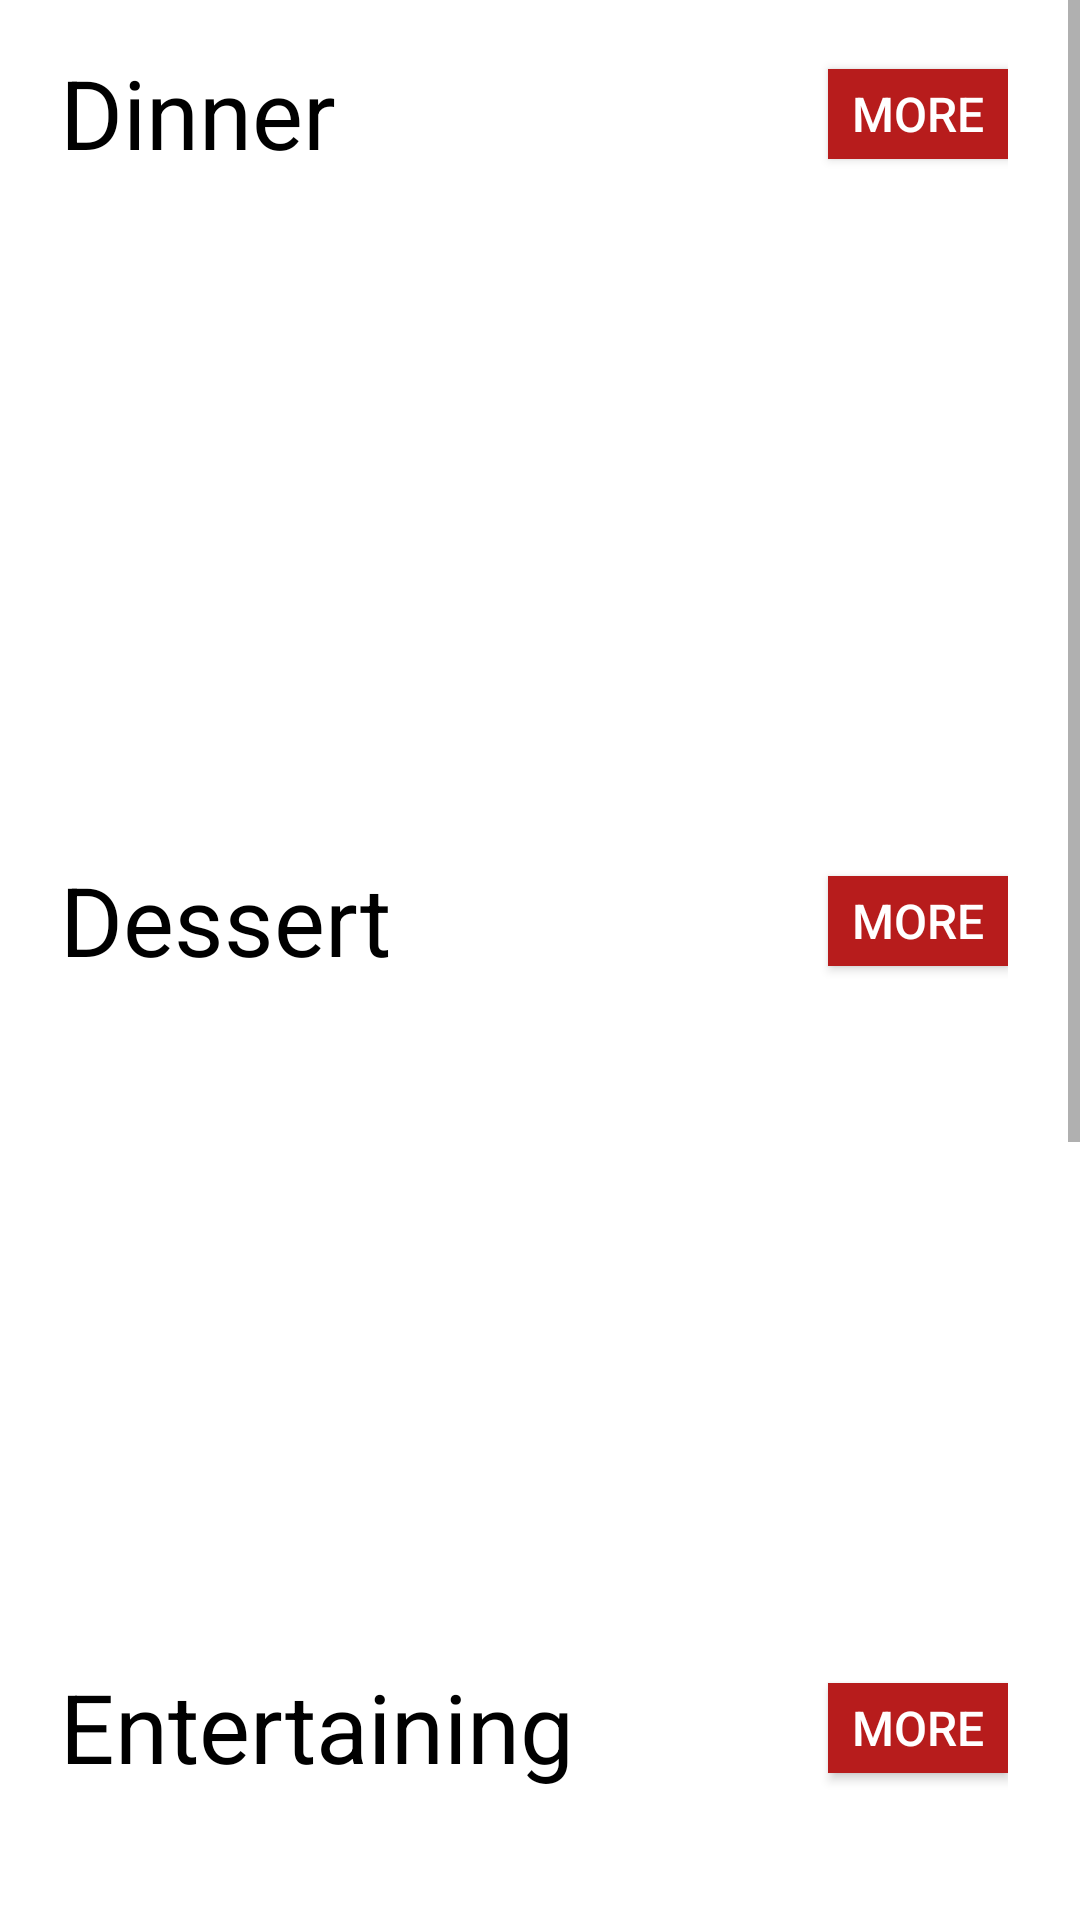

Produce the Android XML layout that renders to this screen, including the resource entries it uses.
<!-- AndroidManifest.xml: application theme AppTheme -->
<!-- res/layout/home_fragment.xml -->
<?xml version="1.0" encoding="utf-8"?>
<ScrollView xmlns:android="http://schemas.android.com/apk/res/android"
    android:layout_width="match_parent" android:layout_height="match_parent"
    android:scrollbarStyle="outsideInset"
    android:background="@android:color/white">

        <TableLayout
            android:layout_width="match_parent"
            android:layout_height="match_parent"
            android:layout_margin="10dp">

            
            <TableRow android:paddingLeft="10dp" android:paddingRight="10dp">
                <TextView
                    android:id="@+id/categoryName"
                    android:gravity="start"
                    android:text="@string/category_dinner"
                    android:textColor="@android:color/black"
                    android:textSize="32sp"
                    android:layout_marginTop="6dp"
                    android:layout_weight="1"
                    />
                <Button
                    android:id="@+id/btnMoreDinner"
                    style="?android:attr/buttonStyleSmall"
                    android:minHeight="30dp"
                    android:minWidth="60dp"
                    android:background="@color/ColorPrimaryDark"
                    android:text="@string/more"
                    android:textSize="16sp"
                    android:textColor="@android:color/white"
                    />
            </TableRow>
            <TableRow android:layout_marginTop="10dp">
                <HorizontalScrollView
                    android:id="@+id/myHV"
                    android:layout_width="wrap_content"
                    android:layout_height="200dp"
                    android:layout_centerHorizontal="true"
                    >

                    <LinearLayout
                        android:id="@+id/myGallery"
                        android:layout_width="wrap_content"
                        android:layout_height="wrap_content"
                        android:orientation="horizontal">
                    </LinearLayout>
                </HorizontalScrollView>

            </TableRow>

            
            <TableRow android:paddingLeft="10dp" android:paddingRight="10dp" android:paddingTop="10dp">
                <TextView
                    android:id="@+id/categoryName2"
                    android:gravity="start"
                    android:text="@string/category_dessert"
                    android:textColor="@android:color/black"
                    android:textSize="32sp"
                    android:layout_marginTop="6dp"
                    android:layout_weight="1"
                    />
                <Button
                    android:id="@+id/btnMoreDessert"
                    style="?android:attr/buttonStyleSmall"
                    android:minHeight="30dp"
                    android:minWidth="60dp"
                    android:background="@color/ColorPrimaryDark"
                    android:text="@string/more"
                    android:textSize="16sp"
                    android:textColor="@android:color/white"
                    />
            </TableRow>
            <TableRow android:layout_marginTop="10dp">
                <HorizontalScrollView
                    android:id="@+id/myHV2"
                    android:layout_width="wrap_content"
                    android:layout_height="200dp"
                    android:layout_centerHorizontal="true"
                    >

                    <LinearLayout
                        android:id="@+id/myGallery2"
                        android:layout_width="wrap_content"
                        android:layout_height="wrap_content"
                        android:orientation="horizontal">
                    </LinearLayout>
                </HorizontalScrollView>
            </TableRow>

            
            <TableRow android:paddingLeft="10dp" android:paddingRight="10dp" android:paddingTop="10dp">
                <TextView
                    android:id="@+id/categoryName3"
                    android:gravity="start"
                    android:text="@string/category_entertaining"
                    android:textColor="@android:color/black"
                    android:textSize="32sp"
                    android:layout_marginTop="6dp"
                    android:layout_weight="1"
                    />
                <Button
                    android:id="@+id/btnMoreEnter"
                    style="?android:attr/buttonStyleSmall"
                    android:minHeight="30dp"
                    android:minWidth="60dp"
                    android:background="@color/ColorPrimaryDark"
                    android:text="@string/more"
                    android:textSize="16sp"
                    android:textColor="@android:color/white"
                    />
            </TableRow>
            <TableRow android:layout_marginTop="10dp">
                <HorizontalScrollView
                    android:id="@+id/myHV3"
                    android:layout_width="wrap_content"
                    android:layout_height="200dp"
                    android:layout_centerHorizontal="true"
                    >

                    <LinearLayout
                        android:id="@+id/myGallery3"
                        android:layout_width="wrap_content"
                        android:layout_height="wrap_content"
                        android:orientation="horizontal">
                    </LinearLayout>
                </HorizontalScrollView>
            </TableRow>

            
            <TableRow android:paddingLeft="10dp" android:paddingRight="10dp" android:paddingTop="10dp">
                <TextView
                    android:id="@+id/categoryName4"
                    android:gravity="start"
                    android:text="@string/category_healthy"
                    android:textColor="@android:color/black"
                    android:textSize="32sp"
                    android:layout_marginTop="6dp"
                    android:layout_weight="1"
                    />
                <Button
                    android:id="@+id/btnMoreHealthy"
                    style="?android:attr/buttonStyleSmall"
                    android:minHeight="30dp"
                    android:minWidth="60dp"
                    android:background="@color/ColorPrimaryDark"
                    android:text="@string/more"
                    android:textSize="16sp"
                    android:textColor="@android:color/white"
                    />
            </TableRow>
            <TableRow android:layout_marginTop="10dp">
                <HorizontalScrollView
                    android:id="@+id/myHV4"
                    android:layout_width="wrap_content"
                    android:layout_height="200dp"
                    android:layout_centerHorizontal="true"
                    >

                    <LinearLayout
                        android:id="@+id/myGallery4"
                        android:layout_width="wrap_content"
                        android:layout_height="wrap_content"
                        android:orientation="horizontal">
                    </LinearLayout>
                </HorizontalScrollView>

            </TableRow>
        </TableLayout>

</ScrollView>
<!-- resources referenced by this layout -->
<resources>
  <color name="ColorPrimaryDark">#B71C1C</color>
  <string name="category_dessert">Dessert</string>
  <string name="category_dinner">Dinner</string>
  <string name="category_entertaining">Entertaining</string>
  <string name="category_healthy">Healthy</string>
  <string name="more">MORE</string>
  <style name="AppTheme" parent="Theme.AppCompat.Light">
          <item name="colorPrimary">@color/ColorPrimary</item>
          <item name="colorPrimaryDark">@color/ColorPrimaryDark</item>
          <item name="windowActionBar">false</item>
          
      </style>
  <color name="ColorPrimary">#D32F2F</color>
</resources>
